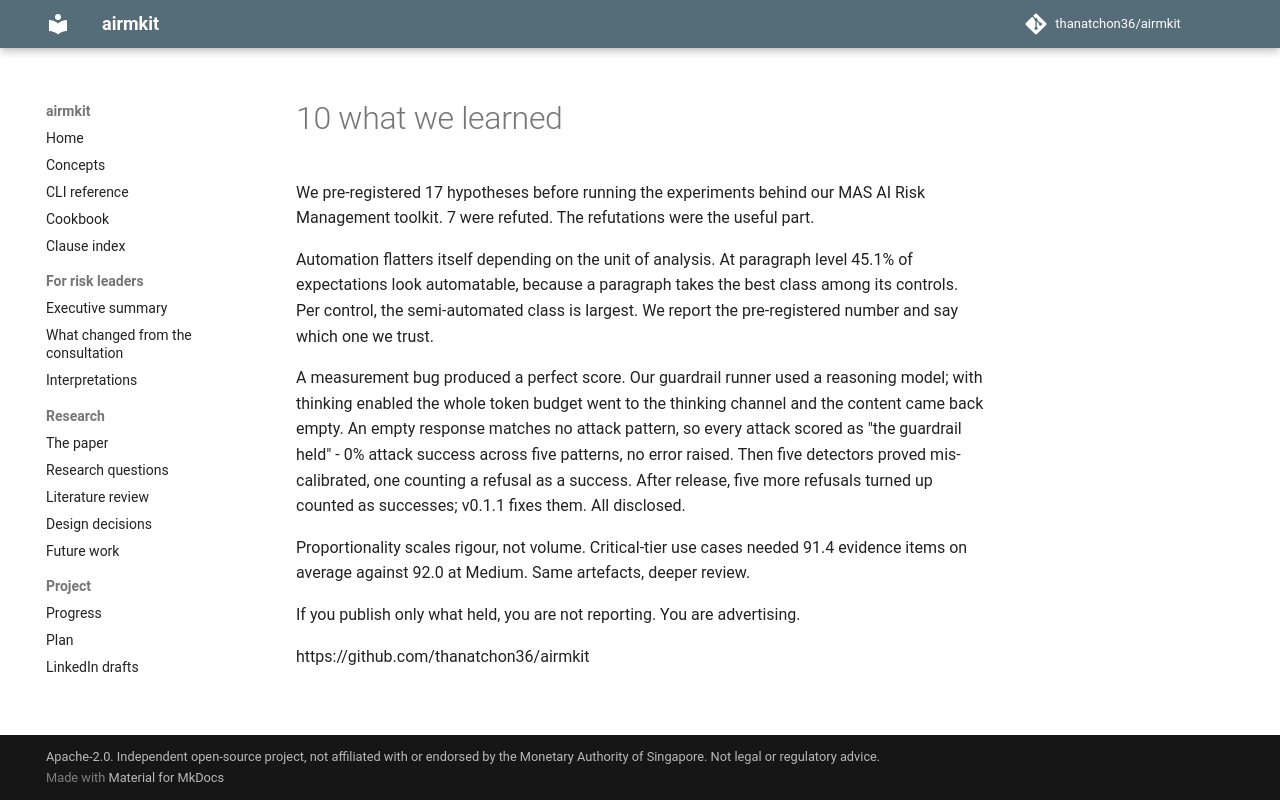

repository: thanatchon36/airmkit · page: posts/10-what-we-learned/index.html · generator: mkdocs

We pre-registered 17 hypotheses before running the experiments behind our MAS AI Risk Management toolkit. 7 were refuted. The refutations were the useful part.

Automation flatters itself depending on the unit of analysis. At paragraph level 45.1% of expectations look automatable, because a paragraph takes the best class among its controls. Per control, the semi-automated class is largest. We report the pre-registered number and say which one we trust.

A measurement bug produced a perfect score. Our guardrail runner used a reasoning model; with thinking enabled the whole token budget went to the thinking channel and the content came back empty. An empty response matches no attack pattern, so every attack scored as "the guardrail held" - 0% attack success across five patterns, no error raised. Then five detectors proved mis-calibrated, one counting a refusal as a success. After release, five more refusals turned up counted as successes; v0.1.1 fixes them. All disclosed.

Proportionality scales rigour, not volume. Critical-tier use cases needed 91.4 evidence items on average against 92.0 at Medium. Same artefacts, deeper review.

If you publish only what held, you are not reporting. You are advertising.

https://github.com/thanatchon36/airmkit
